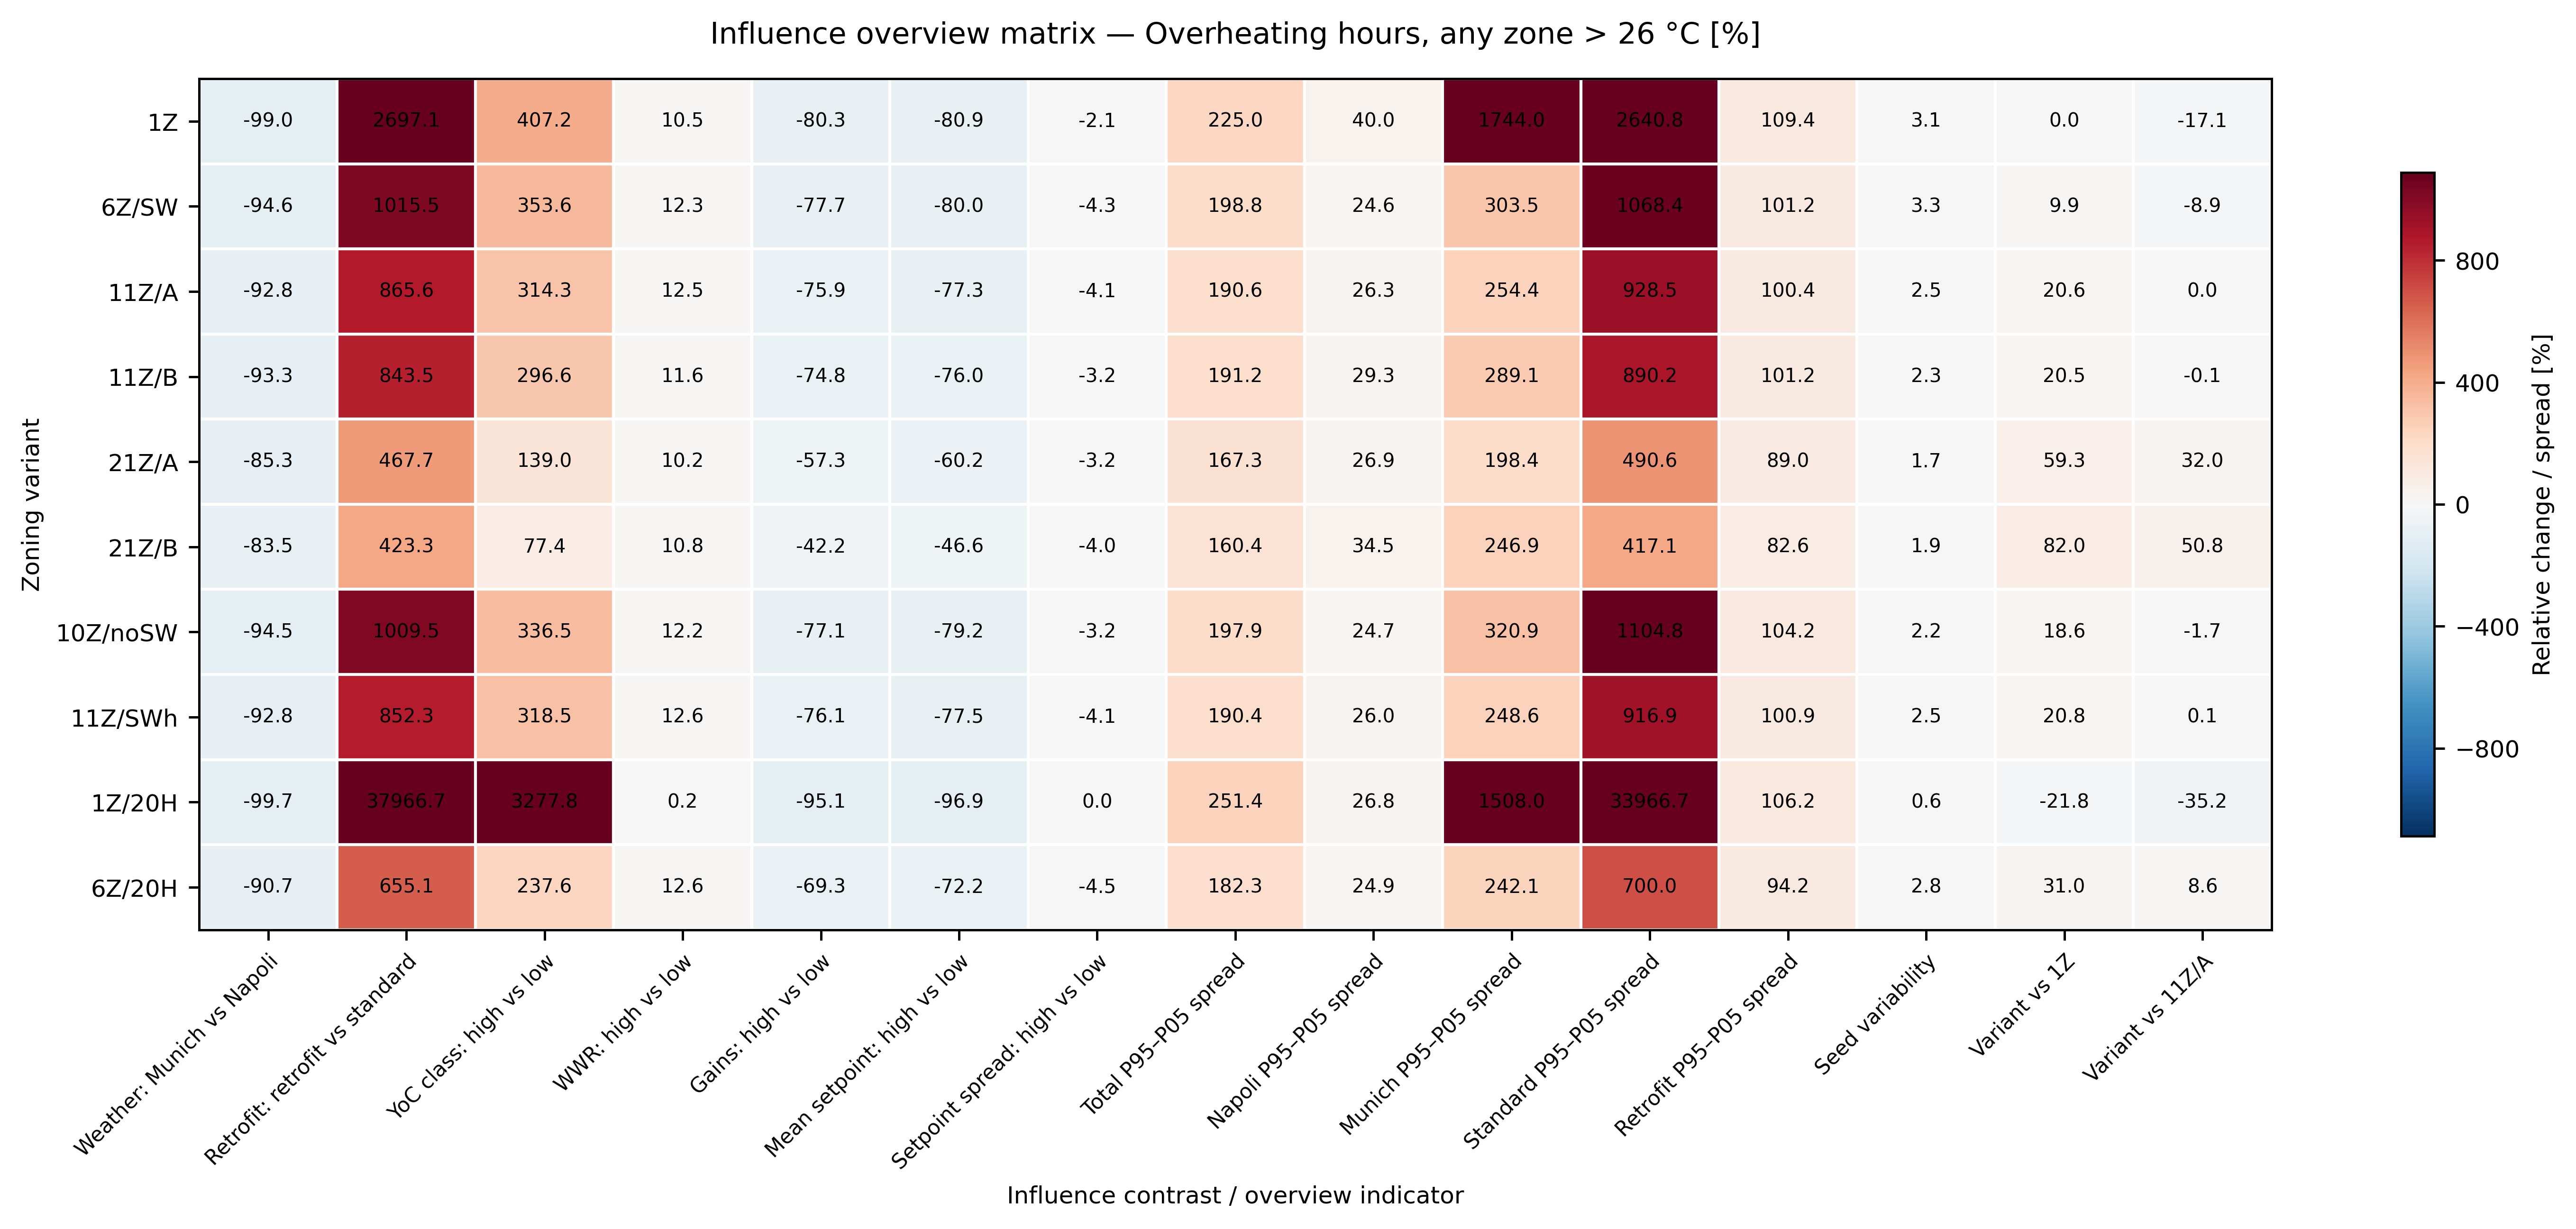

Data behind this chart, as committed beside it:
, Weather: Munich vs Napoli, Retrofit: retrofit vs standard, YoC class: high vs low, WWR: high vs low, Gains: high vs low, Mean setpoint: high vs low, Setpoint spread: high vs low, Total P95–P05 spread, Napoli P95–P05 spread, Munich P95–P05 spread, Standard P95–P05 spread, Retrofit P95–P05 spread, Seed variability, Variant vs 1Z, Variant vs 11Z/A
V1, -98.99, 2697, 407.2, 10.47, -80.28, -80.9, -2.146, 225, 39.95, 1744, 2641, 109.4, 3.135, 0.0, -17.12
V2, -94.61, 1016, 353.6, 12.33, -77.7, -80.03, -4.339, 198.8, 24.62, 303.5, 1068, 101.2, 3.318, 9.876, -8.93
V3, -92.83, 865.6, 314.3, 12.55, -75.87, -77.28, -4.064, 190.6, 26.32, 254.4, 928.5, 100.4, 2.545, 20.65, 0.0
V4, -93.33, 843.5, 296.6, 11.56, -74.75, -76.01, -3.205, 191.2, 29.26, 289.1, 890.2, 101.2, 2.271, 20.48, -0.1417
V5, -85.32, 467.7, 139, 10.16, -57.29, -60.17, -3.218, 167.3, 26.91, 198.4, 490.6, 89.02, 1.662, 59.3, 32.03
V6, -83.49, 423.3, 77.37, 10.84, -42.22, -46.62, -4.006, 160.4, 34.52, 246.9, 417.1, 82.62, 1.94, 81.96, 50.82
V7, -94.54, 1009, 336.5, 12.21, -77.09, -79.16, -3.18, 197.9, 24.74, 320.9, 1105, 104.2, 2.214, 18.64, -1.665
V8, -92.8, 852.3, 318.5, 12.65, -76.09, -77.5, -4.064, 190.4, 26.02, 248.6, 916.9, 100.9, 2.532, 20.82, 0.1417
V1_20HH, -99.73, 37967, 3278, 0.1645, -95.09, -96.9, 0.0, 251.4, 26.85, 1508, 33967, 106.2, 0.6172, -21.8, -35.19
V2_20HH, -90.74, 655.1, 237.6, 12.62, -69.32, -72.21, -4.519, 182.3, 24.95, 242.1, 700, 94.24, 2.831, 31.04, 8.611
